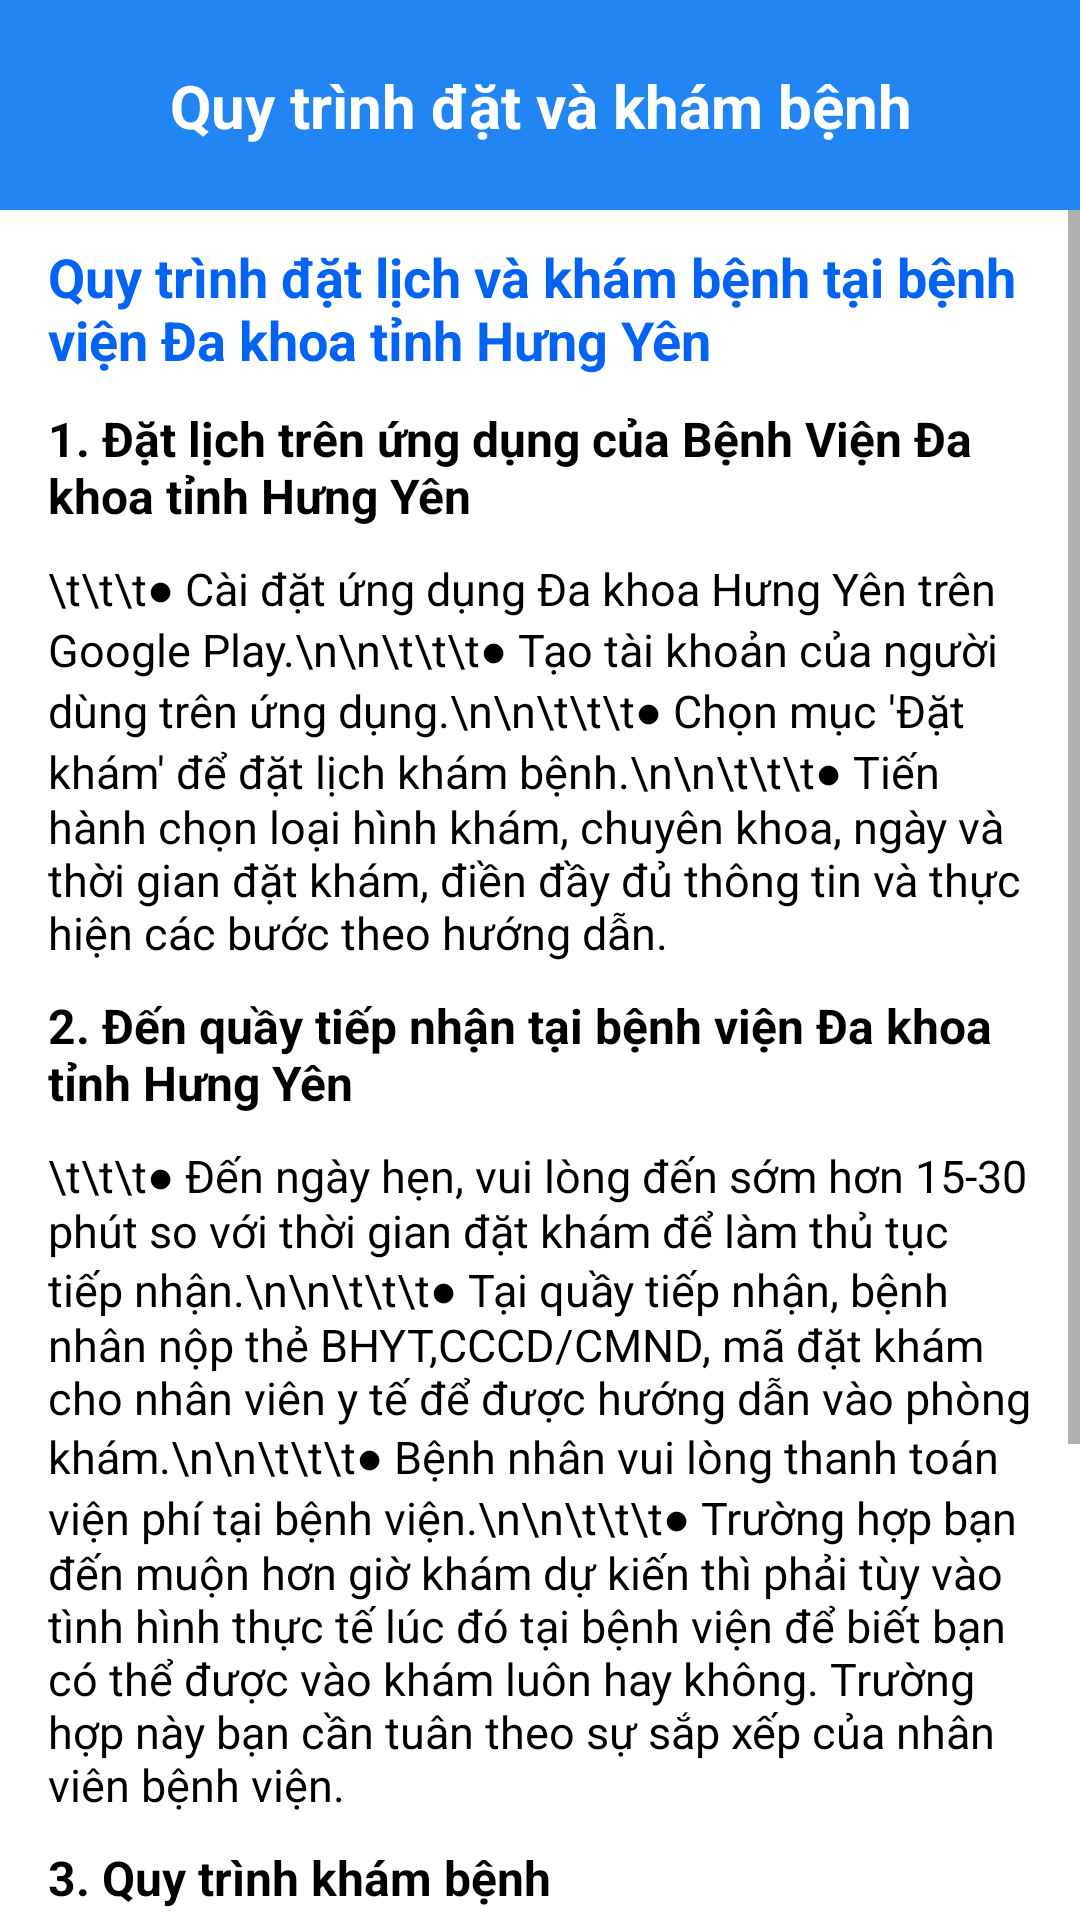

Android layout source for this screen:
<!-- AndroidManifest.xml: application theme Base.Theme.HAM_App -->
<!-- res/layout/activity_procedure.xml -->
<?xml version="1.0" encoding="utf-8"?>
<LinearLayout xmlns:android="http://schemas.android.com/apk/res/android"
    xmlns:app="http://schemas.android.com/apk/res-auto"
    xmlns:tools="http://schemas.android.com/tools"
    android:id="@+id/parentLayout"
    android:layout_width="match_parent"
    android:layout_height="match_parent"
    android:background="@color/white"
    android:orientation="vertical"
    tools:context=".activities.ProcedureActivity">

    <androidx.constraintlayout.widget.ConstraintLayout
        android:id="@+id/layout_title"
        android:layout_width="match_parent"
        android:layout_height="wrap_content"
        android:background="@color/blue">

        <TextView
            android:id="@+id/textView"
            android:layout_width="match_parent"
            android:layout_height="wrap_content"
            android:clickable="false"
            android:gravity="center"
            android:text="Quy trình đặt và khám bệnh"
            android:textAllCaps="false"
            android:textColor="@color/white"
            android:textSize="20sp"
            android:textStyle="bold"
            app:layout_constraintBottom_toBottomOf="parent"
            app:layout_constraintEnd_toEndOf="parent"
            app:layout_constraintStart_toStartOf="parent"
            app:layout_constraintTop_toTopOf="parent" />


        <ImageButton
            android:id="@+id/igb_backProcedure"
            android:layout_width="70dp"
            android:layout_height="70dp"
            android:background="@android:color/transparent"
            android:contentDescription="@string/back"
            android:padding="20dp"
            android:scaleType="fitCenter"
            android:src="@drawable/baseline_arrow_back_ios_new_24"
            app:layout_constraintBottom_toBottomOf="parent"
            app:layout_constraintStart_toStartOf="parent"
            app:layout_constraintTop_toTopOf="parent" />

    </androidx.constraintlayout.widget.ConstraintLayout>

    <ScrollView
        android:id="@+id/scrollView2"
        android:layout_width="match_parent"
        android:layout_height="match_parent"
        app:layout_constraintEnd_toEndOf="parent"
        app:layout_constraintStart_toStartOf="parent"
        app:layout_constraintTop_toBottomOf="@id/layout_title">

        <LinearLayout
            android:layout_width="match_parent"
            android:layout_height="wrap_content"
            android:background="@color/white"
            android:orientation="vertical"
            android:paddingHorizontal="16dp"
            android:paddingVertical="10dp">

           <TextView
               android:layout_width="match_parent"
               android:layout_height="wrap_content"
               android:text="Quy trình đặt lịch và khám bệnh tại bệnh viện Đa khoa tỉnh Hưng Yên"
               android:textColor="@color/blue_dark"
               android:textStyle="bold"
               android:textSize="18sp"/>

            <TextView
                android:layout_width="match_parent"
                android:layout_height="wrap_content"
                android:text="1. Đặt lịch trên ứng dụng của Bệnh Viện Đa khoa tỉnh Hưng Yên"
                android:textColor="@color/black"
                android:textSize="16sp"
                android:textStyle="bold"
                android:layout_marginTop="10dp"/>

            <TextView
                android:layout_width="match_parent"
                android:layout_height="wrap_content"
                android:text="\t\t\t● Cài đặt ứng dụng Đa khoa Hưng Yên trên Google Play.\n\n\t\t\t● Tạo tài khoản của người dùng trên ứng dụng.\n\n\t\t\t● Chọn mục 'Đặt khám' để đặt lịch khám bệnh.\n\n\t\t\t● Tiến hành chọn loại hình khám, chuyên khoa, ngày và thời gian đặt khám, điền đầy đủ thông tin và thực hiện các bước theo hướng dẫn."
                android:textColor="@color/black"
                android:textSize="15sp"
                android:textStyle="normal"
                android:layout_marginTop="10dp"/>


            <TextView
                android:layout_width="match_parent"
                android:layout_height="wrap_content"
                android:text="2. Đến quầy tiếp nhận tại bệnh viện Đa khoa tỉnh Hưng Yên"
                android:textColor="@color/black"
                android:textSize="16sp"
                android:textStyle="bold"
                android:layout_marginTop="10dp"/>

            <TextView
                android:layout_width="match_parent"
                android:layout_height="wrap_content"
                android:text="\t\t\t● Đến ngày hẹn, vui lòng đến sớm hơn 15-30 phút so với thời gian đặt khám để làm thủ tục tiếp nhận.\n\n\t\t\t● Tại quầy tiếp nhận, bệnh nhân nộp thẻ BHYT,CCCD/CMND, mã đặt khám cho nhân viên y tế để được hướng dẫn vào phòng khám.\n\n\t\t\t● Bệnh nhân vui lòng thanh toán viện phí tại bệnh viện.\n\n\t\t\t● Trường hợp bạn đến muộn hơn giờ khám dự kiến thì phải tùy vào tình hình thực tế lúc đó tại bệnh viện để biết bạn có thể được vào khám luôn hay không. Trường hợp này bạn cần tuân theo sự sắp xếp của nhân viên bệnh viện."
                android:textColor="@color/black"
                android:textSize="15sp"
                android:textStyle="normal"
                android:layout_marginTop="10dp"/>

            <TextView
                android:layout_width="match_parent"
                android:layout_height="wrap_content"
                android:text="3. Quy trình khám bệnh"
                android:textColor="@color/black"
                android:textSize="16sp"
                android:textStyle="bold"
                android:layout_marginTop="10dp"/>

            <TextView
                android:layout_width="match_parent"
                android:layout_height="wrap_content"
                android:text="\t\t\t● Bệnh nhân vào phòng khám theo chỉ dẫn của nhân viên bệnh viện.\n\n\t\t\t● Sau khi khám xong, nếu có chỉ định cận lâm sàng: Người bệnh cần tiến hành thanh toán phí cận lâm sàng. Thanh toán thành công, bệnh nhân bắt đầu thực hiện các chỉ định theo hướng dẫn của nhân viên bệnh viện.\n\n\t\t\t● Khi đã có đầy đủ kết quả cận lâm sàng, bệnh nhân quay lại phòng khám để được bác sĩ chuẩn đoán và kê đơn thuốc (có thể yêu cầu bác sĩ kê đơn trực tuyến trên ứng dụng hoặc trực tiếp)."
                android:textColor="@color/black"
                android:textSize="15sp"
                android:textStyle="normal"
                android:layout_marginTop="10dp"/>

        </LinearLayout>

    </ScrollView>
</LinearLayout>
<!-- resources referenced by this layout -->
<resources>
  <color name="black">#FF000000</color>
  <color name="blue">#2186F3</color>
  <color name="blue_dark">#0363F4</color>
  <color name="white">#FFFFFFFF</color>
  <string name="back">Back</string>
  <style name="Base.Theme.HAM_App" parent="Theme.AppCompat.Light.NoActionBar">
  
          <item name="windowActionBar">false</item>
          <item name="windowNoTitle">true</item>
          <item name="android:windowFullscreen">true</item>
          <item name="colorPrimary">@color/blue</item>
          <item name="colorPrimaryVariant">@color/blue_dark</item>
          <item name="colorSecondary">@color/yellow</item>
          <item name="colorSecondaryFixed">#5ECDFF</item>
          <item name="colorSecondaryVariant">#5ECDFF</item>
          
      </style>
  <color name="yellow">#FFC107</color>
</resources>
